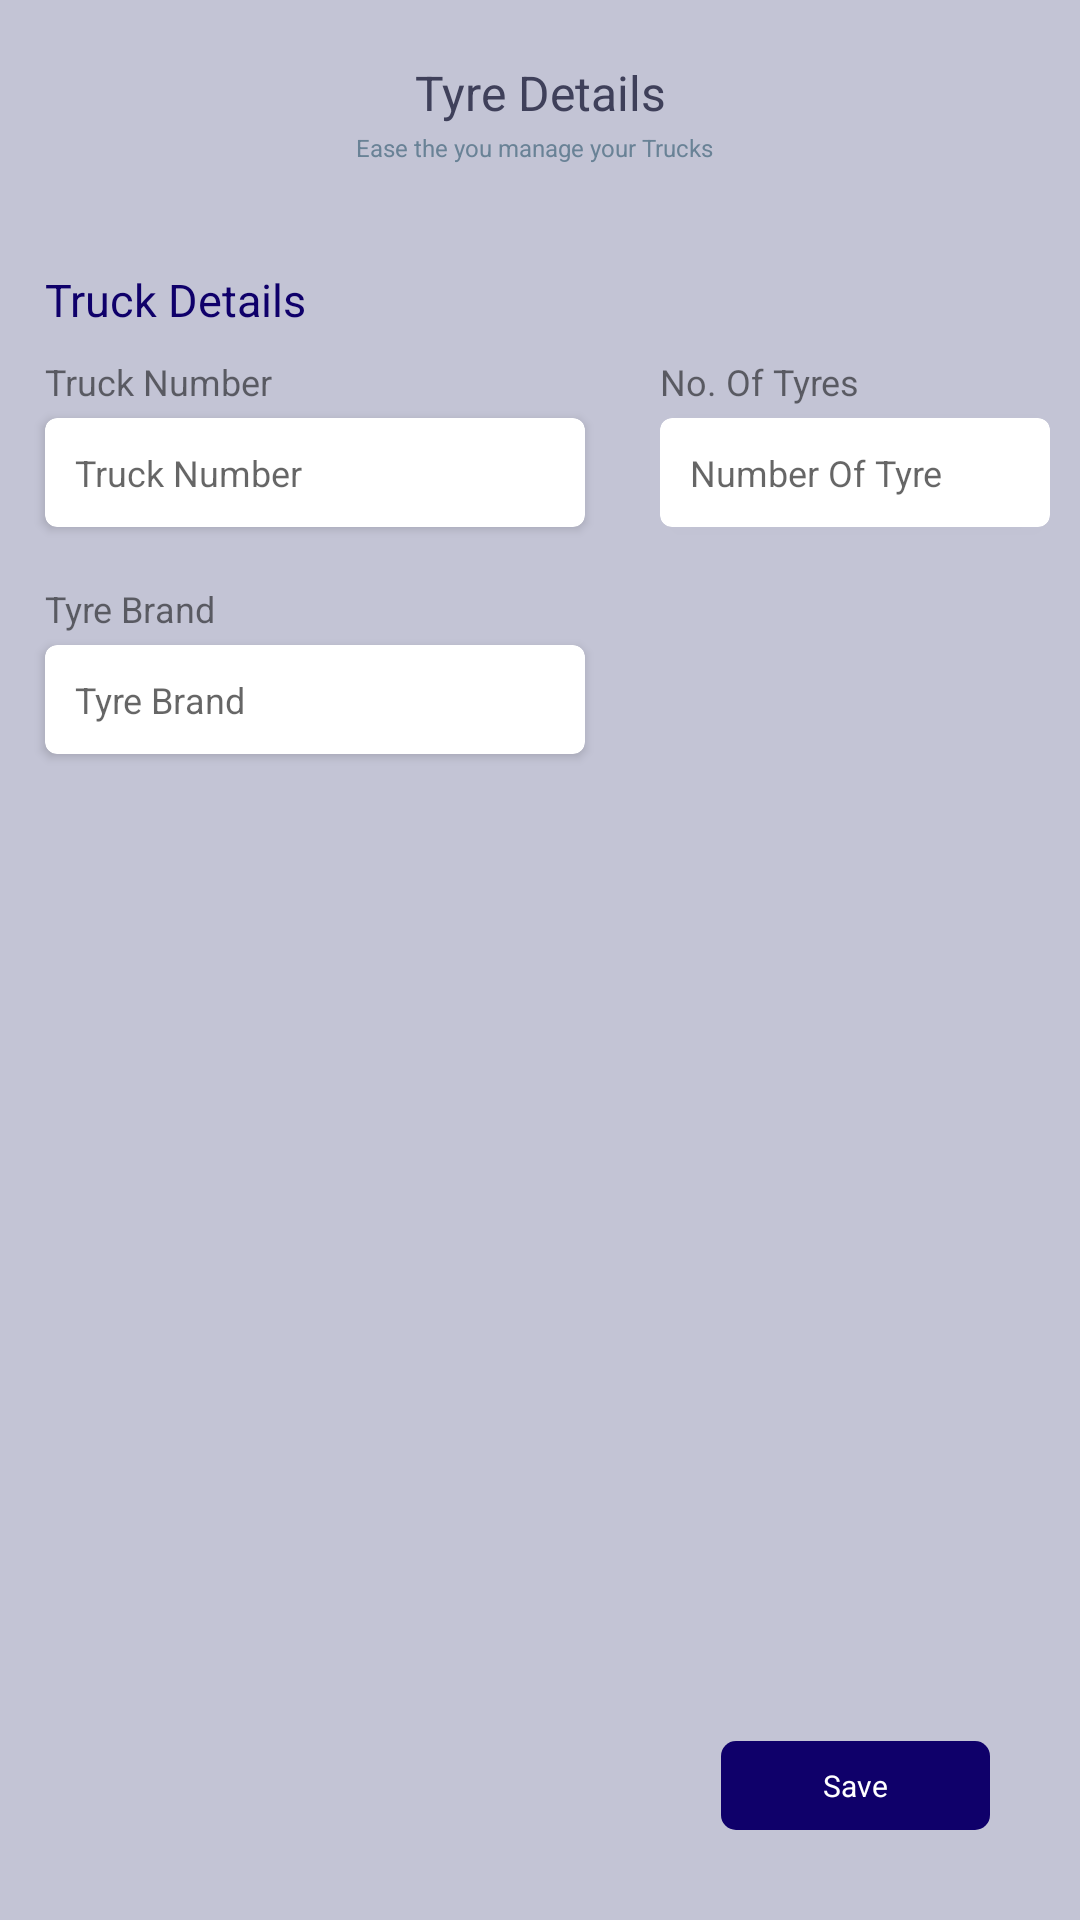

Here is an Android app screen rendered from its layout file. Give the layout XML and the strings, colors and styles it references.
<!-- AndroidManifest.xml: application theme Theme.Trucky -->
<!-- res/layout/fragment_tyre_detail.xml -->
<?xml version="1.0" encoding="utf-8"?>
<androidx.constraintlayout.widget.ConstraintLayout xmlns:android="http://schemas.android.com/apk/res/android"
    xmlns:tools="http://schemas.android.com/tools"
    android:layout_width="match_parent"
    xmlns:app="http://schemas.android.com/apk/res-auto"
    android:background="#C3C4D5"
    android:layout_height="match_parent"
    tools:context=".ui.home.fragment.TyreDetail.TyreDetailFragment">

    <TextView
        android:id="@+id/tvHeading_TyreDetail"
        android:layout_width="match_parent"
        android:layout_height="wrap_content"
        android:layout_marginTop="20dp"
        android:gravity="center_horizontal"
        android:text="Tyre Details"
        android:textColor="#3F405A"
        android:textSize="16sp"
        app:layout_constraintEnd_toEndOf="parent"
        app:layout_constraintStart_toStartOf="parent"
        app:layout_constraintTop_toTopOf="parent" />

    <TextView
        android:id="@+id/subHeading_TyreDetail"
        android:layout_width="wrap_content"
        android:layout_height="wrap_content"
        android:layout_marginTop="2dp"
        android:gravity="center_horizontal"
        android:text="Ease the you manage your Trucks  "
        android:textColor="#698296"
        android:textSize="8sp"
        app:layout_constraintEnd_toEndOf="parent"
        app:layout_constraintStart_toStartOf="parent"
        app:layout_constraintTop_toBottomOf="@+id/tvHeading_TyreDetail" />


    <TextView
        android:id="@+id/tvTyre_Truck_Detail"
        android:layout_width="wrap_content"
        android:layout_height="wrap_content"
        android:layout_marginStart="15dp"
        android:layout_marginTop="35dp"
        android:text="Truck Details"
        android:textColor="#0F006A"
        android:textSize="15sp"
        app:layout_constraintStart_toStartOf="parent"
        app:layout_constraintTop_toBottomOf="@+id/subHeading_TyreDetail" />

    <TextView
        android:id="@+id/tvTruckNumber"
        android:layout_width="wrap_content"
        android:layout_height="wrap_content"
        android:layout_marginTop="9dp"
        android:text="Truck Number"
        android:textSize="12sp"
        app:layout_constraintStart_toStartOf="@+id/tvTyre_Truck_Detail"
        app:layout_constraintTop_toBottomOf="@+id/tvTyre_Truck_Detail" />
    <androidx.cardview.widget.CardView
        android:id="@+id/cardTyre_TrucK_No"
        android:layout_width="0dp"
        android:layout_height="wrap_content"
        android:layout_marginTop="4dp"
        android:layout_marginEnd="10dp"
        android:background="@color/white"
        android:forceHasOverlappingRendering="true"
        app:cardCornerRadius="4dp"
        app:cardPreventCornerOverlap="true"
        app:layout_constraintEnd_toEndOf="@id/guideline3"
        app:layout_constraintStart_toStartOf="@+id/tvTruckNumber"
        app:layout_constraintTop_toBottomOf="@+id/tvTruckNumber">

        <EditText
            android:id="@+id/etTyre_TrucK_No"
            android:layout_width="match_parent"
            android:layout_height="match_parent"
            android:background="@null"
            android:textSize="12sp"
            android:hint="Truck Number"
            android:paddingVertical="10dp"
            android:paddingStart="10dp"
            android:singleLine="true" />

    </androidx.cardview.widget.CardView>


    <TextView
        android:id="@+id/tvTyreBrand"
        android:layout_width="wrap_content"
        android:layout_height="wrap_content"
        android:layout_marginTop="19dp"
        android:text="Tyre Brand"
        android:textSize="12sp"
        app:layout_constraintStart_toStartOf="@+id/tvTyre_Truck_Detail"
        app:layout_constraintTop_toBottomOf="@+id/cardTyre_TrucK_No" />
    <androidx.cardview.widget.CardView
        android:id="@+id/cardTyreBrand"
        android:layout_width="0dp"
        android:layout_height="wrap_content"
        android:layout_marginTop="4dp"
        android:layout_marginEnd="10dp"
        android:background="@color/white"
        android:forceHasOverlappingRendering="true"
        app:cardCornerRadius="4dp"
        app:cardPreventCornerOverlap="true"
        app:layout_constraintEnd_toEndOf="@id/guideline3"
        app:layout_constraintStart_toStartOf="@+id/tvTyreBrand"
        app:layout_constraintTop_toBottomOf="@+id/tvTyreBrand">

        <EditText
            android:id="@+id/etTyreBrand"
            android:layout_width="match_parent"
            android:layout_height="match_parent"
            android:background="@null"
            android:textSize="12sp"
            android:hint="Tyre Brand"
            android:paddingVertical="10dp"
            android:paddingStart="10dp"
            android:singleLine="true"
            />
    </androidx.cardview.widget.CardView>

    <TextView
        android:id="@+id/tvTyreDetailNoOfTyres"
        android:layout_width="wrap_content"
        android:layout_height="wrap_content"
        android:text="No. Of Tyres"
        android:textSize="12sp"
        android:layout_marginStart="15dp"
        app:layout_constraintTop_toTopOf="@+id/tvTruckNumber"
        app:layout_constraintBottom_toBottomOf="@+id/tvTruckNumber"
        app:layout_constraintStart_toStartOf="@id/guideline3" />
    <androidx.cardview.widget.CardView
        android:id="@+id/cardTyreDetailNoOfTyres"
        android:layout_width="0dp"
        android:layout_height="wrap_content"
        android:layout_marginTop="4dp"
        android:layout_marginEnd="10dp"
        android:background="@color/white"
        android:forceHasOverlappingRendering="true"
        app:cardCornerRadius="4dp"
        app:cardPreventCornerOverlap="true"
        app:layout_constraintEnd_toEndOf="parent"
        app:layout_constraintStart_toStartOf="@+id/tvTyreDetailNoOfTyres"
        app:layout_constraintTop_toBottomOf="@+id/tvTyreDetailNoOfTyres">

        <EditText
            android:id="@+id/etTyreDetailNoOfTyres"
            android:layout_width="match_parent"
            android:layout_height="match_parent"
            android:background="@null"
            android:paddingVertical="10dp"
            android:paddingStart="10dp"
            android:singleLine="true"
            android:textSize="12sp"
            android:hint="Number Of Tyre" />
    </androidx.cardview.widget.CardView>

    <TextView
        android:id="@+id/btn_saveTyreDetail"
        android:layout_width="wrap_content"
        android:layout_height="wrap_content"
        android:text="Save"
        android:background="@drawable/bg_save"
        android:textColor="@color/white"
        android:textSize="10dp"
        android:layout_marginEnd="30dp"
        android:paddingVertical="8dp"
        android:paddingHorizontal="34sp"
        android:layout_marginTop="20dp"

        app:layout_constraintBottom_toBottomOf="parent"
        android:layout_marginBottom="30dp"
        app:layout_constraintEnd_toEndOf="parent"/>

    <androidx.constraintlayout.widget.Guideline
        android:id="@+id/guideline3"
        android:layout_width="wrap_content"
        android:layout_height="wrap_content"
        android:orientation="vertical"
        app:layout_constraintGuide_begin="205dp" />


</androidx.constraintlayout.widget.ConstraintLayout>
<!-- resources referenced by this layout -->
<resources>
  <color name="white">#FFFFFFFF</color>
  <!-- drawable bg_save (drawable) -->
  <?xml version="1.0" encoding="utf-8"?>
  <shape xmlns:android="http://schemas.android.com/apk/res/android" android:shape="rectangle">
      <solid android:color="#0F006A"/>
      <corners android:radius="5dp"/>
  
  </shape>
  <style name="Theme.Trucky" parent="Theme.MaterialComponents.DayNight.DarkActionBar">
          
          <item name="colorPrimary">@color/purple_500</item>
          <item name="colorPrimaryVariant">@color/purple_700</item>
          <item name="colorOnPrimary">@color/white</item>
          
          <item name="colorSecondary">@color/teal_200</item>
          <item name="colorSecondaryVariant">@color/teal_700</item>
          <item name="colorOnSecondary">@color/black</item>
          
          <item name="android:statusBarColor" tools:targetApi="l">?attr/colorPrimaryVariant</item>
          
      </style>
  <color name="purple_500">#3F405A</color>
  <color name="purple_700">#FF3700B3</color>
  <color name="teal_200">#FF03DAC5</color>
  <color name="teal_700">#FF018786</color>
  <color name="black">#FF000000</color>
</resources>
